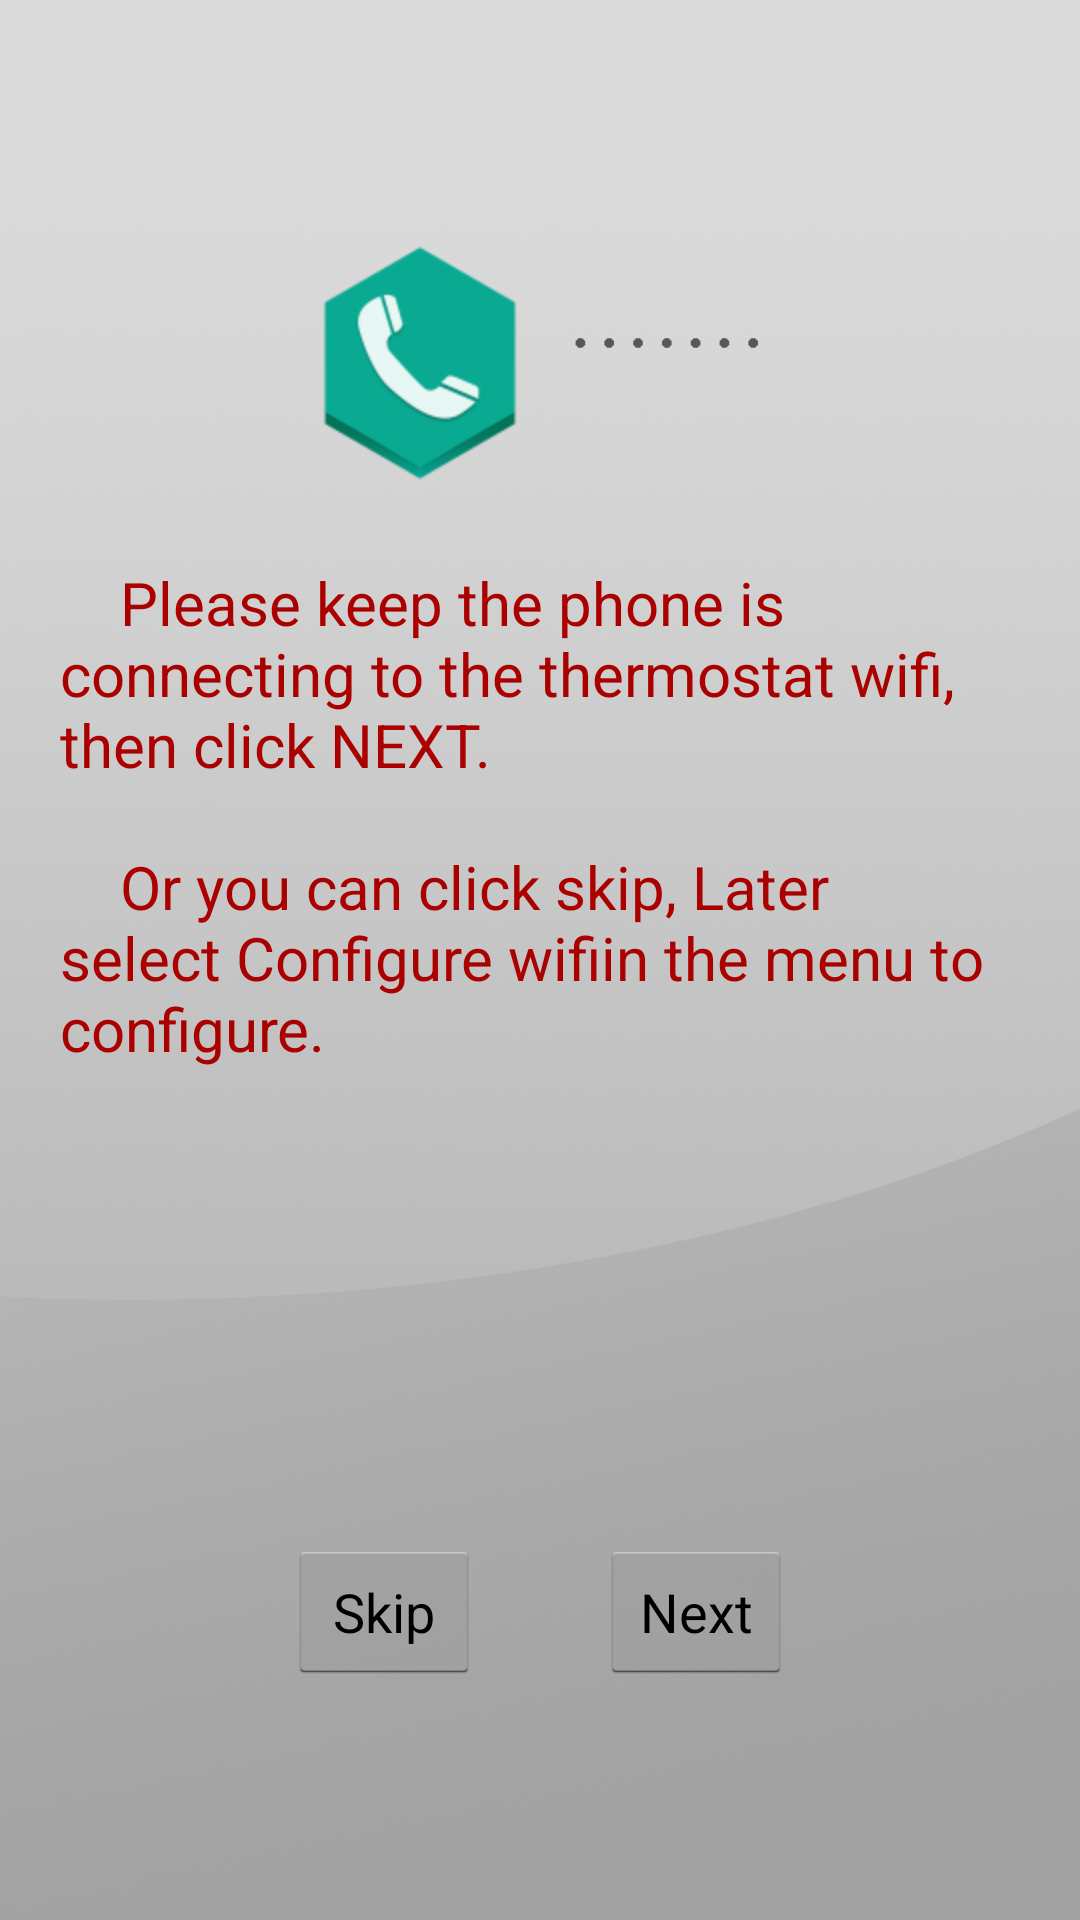

The Android layout XML behind this screen, and the referenced resources:
<!-- AndroidManifest.xml: application theme android:Theme.Holo.Light -->
<!-- res/layout/activity_config_wifi.xml -->
<?xml version="1.0" encoding="utf-8"?>
<LinearLayout xmlns:android="http://schemas.android.com/apk/res/android"
    android:layout_width="match_parent"
    android:layout_height="match_parent"
    android:background="@drawable/bg5"
    android:orientation="vertical"
    android:paddingLeft="20dp"
    android:paddingRight="20dp" >

    <LinearLayout
        android:layout_width="wrap_content"
        android:layout_height="wrap_content"
        android:layout_gravity="center"
        android:layout_weight="1"
        android:gravity="center"
        android:orientation="vertical" >

        <LinearLayout
            android:layout_width="wrap_content"
            android:layout_height="wrap_content"
            android:orientation="horizontal" >

            <ImageView
                android:id="@+id/imageView1"
                android:layout_width="wrap_content"
                android:layout_height="wrap_content"
                android:src="@drawable/phoneicon" />

            <ImageView
                android:id="@+id/imageView1"
                android:layout_width="80dp"
                android:layout_height="wrap_content"
                android:src="@drawable/link" />

            <ImageView
                android:id="@+id/imageView1"
                android:layout_width="wrap_content"
                android:layout_height="wrap_content"
                android:src="@drawable/wifiicon" />
        </LinearLayout>

        <TextView
            android:id="@+id/textView1"
            android:layout_width="wrap_content"
            android:layout_height="wrap_content"
            android:layout_gravity="center"
            android:text="@string/connectWifi"
            android:textColor="#AA0000"
            android:textSize="20sp" />
    </LinearLayout>

    <LinearLayout
        android:layout_width="wrap_content"
        android:layout_height="wrap_content"
        android:layout_gravity="center"
        android:layout_weight="1"
        android:orientation="horizontal" >

        <Button
            android:id="@+id/btSkip"
            android:layout_width="wrap_content"
            android:layout_height="wrap_content"
            android:layout_gravity="center"
            android:text="@string/skip" />

        <Button
            android:id="@+id/btSet"
            android:layout_width="wrap_content"
            android:layout_height="wrap_content"
            android:layout_gravity="center"
            android:layout_marginLeft="40dp"
            android:text="@string/nextStep" />
    </LinearLayout>

</LinearLayout>
<!-- resources referenced by this layout -->
<resources>
  <!-- drawable bg5: png bitmap (drawable-hdpi, 471459 bytes) -->
  <!-- drawable link: png bitmap (drawable-hdpi, 1077 bytes) -->
  <!-- drawable phoneicon: png bitmap (drawable-hdpi, 5760 bytes) -->
  <string name="connectWifi">\n    Please keep the phone is connecting to the thermostat wifi, then click NEXT.\n\n    Or you can click skip, Later select "Configure wifi" in the menu to configure.</string>
  <string name="nextStep">Next</string>
  <string name="skip">Skip</string>
</resources>
